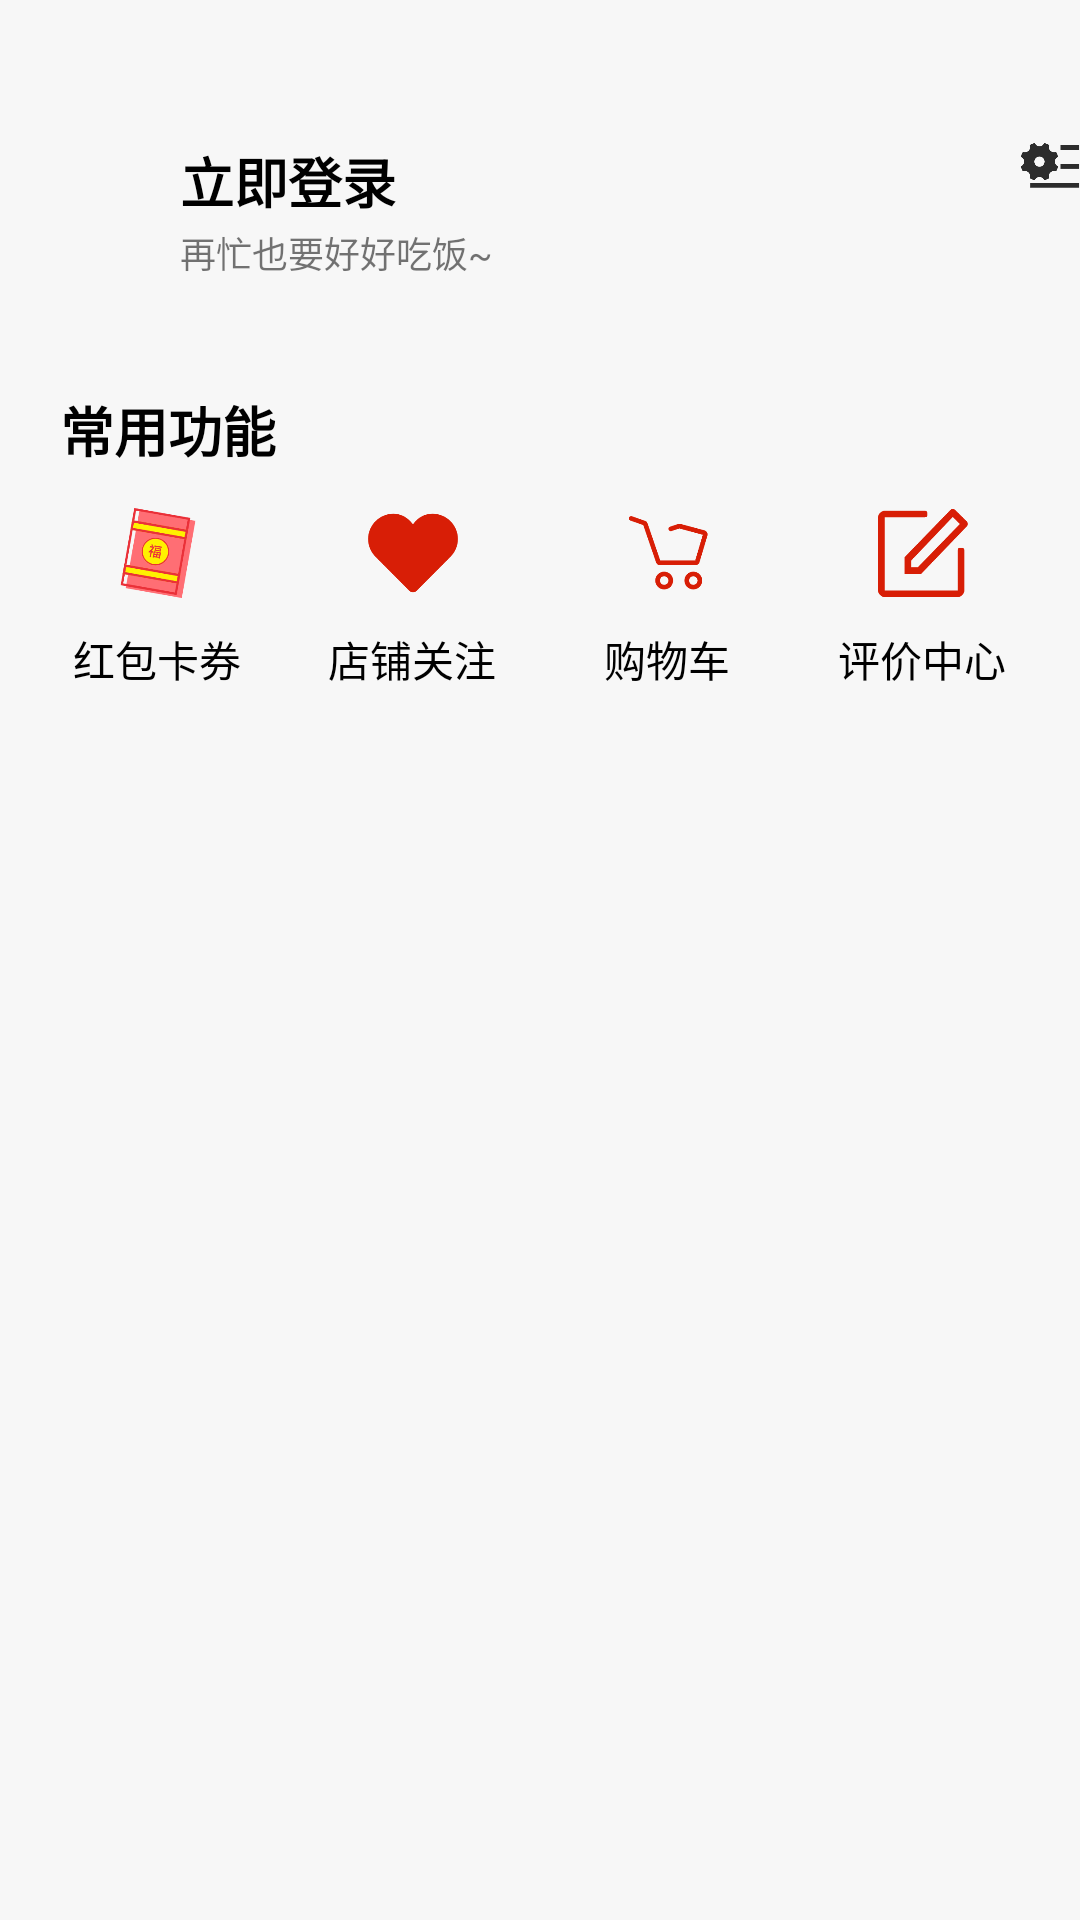

This screen was rendered from an Android layout file. Write that file and the resources it references.
<!-- AndroidManifest.xml: application theme Theme.Elemei -->
<!-- res/layout/fragment_mine.xml -->
<?xml version="1.0" encoding="utf-8"?>
<androidx.constraintlayout.widget.ConstraintLayout xmlns:android="http://schemas.android.com/apk/res/android"
    xmlns:app="http://schemas.android.com/apk/res-auto"
    android:layout_width="match_parent"
    android:layout_height="match_parent"
    android:background="@color/grey">

    <androidx.core.widget.NestedScrollView
        android:layout_width="match_parent"
        android:layout_height="match_parent">

        <androidx.constraintlayout.widget.ConstraintLayout
            android:layout_width="match_parent"
            android:layout_height="match_parent">

            <View
                android:id="@+id/view_mine_statusbar"
                android:layout_width="match_parent"
                android:layout_height="20dp"
                app:layout_constraintTop_toTopOf="parent" />

            <ImageView
                android:id="@+id/iv_mine_cover"
                android:layout_width="60dp"
                android:layout_height="60dp"
                android:layout_marginLeft="@dimen/dp_10"
                android:layout_marginTop="20dp"
                app:layout_constraintLeft_toLeftOf="parent"
                app:layout_constraintTop_toBottomOf="@+id/view_mine_statusbar" />

            <TextView
                android:id="@+id/tv_mine_nickname"
                android:layout_width="0dp"
                android:layout_height="wrap_content"
                android:layout_marginLeft="@dimen/dp_10"
                android:layout_marginTop="7dp"
                android:layout_marginRight="80dp"
                android:ellipsize="end"
                android:lines="1"
                android:text="立即登录"
                android:textColor="@color/black"
                android:textSize="18dp"
                android:textStyle="bold"
                app:layout_constraintLeft_toRightOf="@+id/iv_mine_cover"
                app:layout_constraintRight_toRightOf="parent"
                app:layout_constraintTop_toTopOf="@id/iv_mine_cover" />

            <ImageView
                android:id="@+id/iv_setting"
                android:layout_width="20dp"
                android:layout_height="20dp"
                android:layout_marginTop="5dp"
                android:layout_marginRight="@dimen/dp_10"
                android:src="@mipmap/ic_setting"
                app:layout_constraintRight_toRightOf="parent"
                app:layout_constraintTop_toTopOf="@+id/iv_mine_cover" />

            <TextView
                android:layout_width="wrap_content"
                android:layout_height="wrap_content"
                android:layout_marginBottom="7dp"
                android:text="再忙也要好好吃饭~"
                android:textSize="12dp"
                app:layout_constraintBottom_toBottomOf="@+id/iv_mine_cover"
                app:layout_constraintLeft_toLeftOf="@+id/tv_mine_nickname" />

            <View
                android:id="@+id/view_function"
                android:layout_width="match_parent"
                android:layout_height="130dp"
                android:layout_marginStart="10dp"
                android:layout_marginTop="20dp"
                android:layout_marginEnd="10dp"
                android:background="@drawable/white_5"
                app:layout_constraintTop_toBottomOf="@+id/iv_mine_cover" />

            <TextView
                android:layout_width="wrap_content"
                android:layout_height="wrap_content"
                android:layout_marginLeft="10dp"
                android:layout_marginTop="10dp"
                android:text="常用功能"
                android:textColor="@color/black"
                android:textSize="18dp"
                android:textStyle="bold"
                app:layout_constraintLeft_toLeftOf="@+id/view_function"
                app:layout_constraintTop_toTopOf="@id/view_function" />

            <TextView
                android:id="@+id/tv_card"
                android:layout_width="0dp"
                android:layout_height="wrap_content"
                android:layout_marginBottom="20dp"
                android:gravity="center"
                android:text="红包卡券"
                android:textColor="@color/black"
                app:layout_constraintBottom_toBottomOf="@+id/view_function"
                app:layout_constraintLeft_toLeftOf="@+id/view_function"
                app:layout_constraintRight_toLeftOf="@+id/tv_follow" />

            <TextView
                android:id="@+id/tv_follow"
                android:layout_width="0dp"
                android:layout_height="wrap_content"
                android:gravity="center"
                android:text="店铺关注"
                android:textColor="@color/black"
                app:layout_constraintLeft_toRightOf="@+id/tv_card"
                app:layout_constraintRight_toLeftOf="@+id/tv_shoppingcar"
                app:layout_constraintTop_toTopOf="@+id/tv_card" />

            <TextView
                android:id="@+id/tv_shoppingcar"
                android:layout_width="0dp"
                android:layout_height="wrap_content"
                android:gravity="center"
                android:text="购物车"
                android:textColor="@color/black"
                app:layout_constraintLeft_toRightOf="@+id/tv_follow"
                app:layout_constraintRight_toLeftOf="@+id/tv_evaluate"
                app:layout_constraintTop_toTopOf="@+id/tv_follow" />

            <TextView
                android:id="@+id/tv_evaluate"
                android:layout_width="0dp"
                android:layout_height="wrap_content"
                android:gravity="center"
                android:text="评价中心"
                android:textColor="@color/black"
                app:layout_constraintLeft_toRightOf="@+id/tv_shoppingcar"
                app:layout_constraintRight_toRightOf="@+id/view_function"
                app:layout_constraintTop_toTopOf="@+id/tv_shoppingcar" />

            <ImageView
                android:id="@+id/iv_card"
                android:layout_width="30dp"
                android:layout_height="30dp"
                android:layout_marginBottom="10dp"
                android:src="@mipmap/ic_card"
                app:layout_constraintBottom_toTopOf="@+id/tv_card"
                app:layout_constraintLeft_toLeftOf="@id/tv_card"
                app:layout_constraintRight_toRightOf="@id/tv_card" />

            <ImageView
                android:id="@+id/iv_follow"
                android:layout_width="30dp"
                android:layout_height="30dp"
                android:src="@mipmap/ic_follow"
                app:layout_constraintBottom_toBottomOf="@id/iv_card"
                app:layout_constraintLeft_toLeftOf="@id/tv_follow"
                app:layout_constraintRight_toRightOf="@id/tv_follow" />

            <ImageView
                android:id="@+id/iv_shoppingcar"
                android:layout_width="30dp"
                android:layout_height="30dp"
                android:src="@mipmap/ic_shoppingcar"
                app:layout_constraintBottom_toBottomOf="@+id/iv_card"
                app:layout_constraintLeft_toLeftOf="@+id/tv_shoppingcar"
                app:layout_constraintRight_toRightOf="@+id/tv_shoppingcar" />

            <ImageView
                android:id="@+id/iv_evaluate"
                android:layout_width="30dp"
                android:layout_height="30dp"
                android:src="@mipmap/ic_evaluate"
                app:layout_constraintBottom_toBottomOf="@+id/iv_card"
                app:layout_constraintLeft_toLeftOf="@+id/tv_evaluate"
                app:layout_constraintRight_toRightOf="@+id/tv_evaluate" />

        </androidx.constraintlayout.widget.ConstraintLayout>

    </androidx.core.widget.NestedScrollView>

</androidx.constraintlayout.widget.ConstraintLayout>
<!-- resources referenced by this layout -->
<resources>
  <color name="black">#FF000000</color>
  <color name="grey">#FFf7f7f7</color>
  <!-- mipmap ic_card: png bitmap (mipmap-xxhdpi, 18097 bytes) -->
  <!-- mipmap ic_evaluate: png bitmap (mipmap-xxhdpi, 7003 bytes) -->
  <!-- mipmap ic_follow: png bitmap (mipmap-xxhdpi, 5319 bytes) -->
  <!-- mipmap ic_setting: png bitmap (mipmap-xxhdpi, 5168 bytes) -->
  <!-- mipmap ic_shoppingcar: png bitmap (mipmap-xxhdpi, 7672 bytes) -->
  <style name="Theme.Elemei" parent="Theme.MaterialComponents.DayNight.DarkActionBar">
          
          <item name="colorPrimary">@color/purple_500</item>
          <item name="colorPrimaryVariant">@color/purple_700</item>
          <item name="colorOnPrimary">@color/white</item>
          
          <item name="colorSecondary">@color/teal_200</item>
          <item name="colorSecondaryVariant">@color/teal_700</item>
          <item name="colorOnSecondary">@color/black</item>
          
          <item name="android:statusBarColor" tools:targetApi="l">?attr/colorPrimaryVariant</item>
          
      </style>
  <color name="purple_500">#FF6200EE</color>
  <color name="purple_700">#FF3700B3</color>
  <color name="white">#FFFFFFFF</color>
  <color name="teal_200">#FF03DAC5</color>
  <color name="teal_700">#FF018786</color>
</resources>
